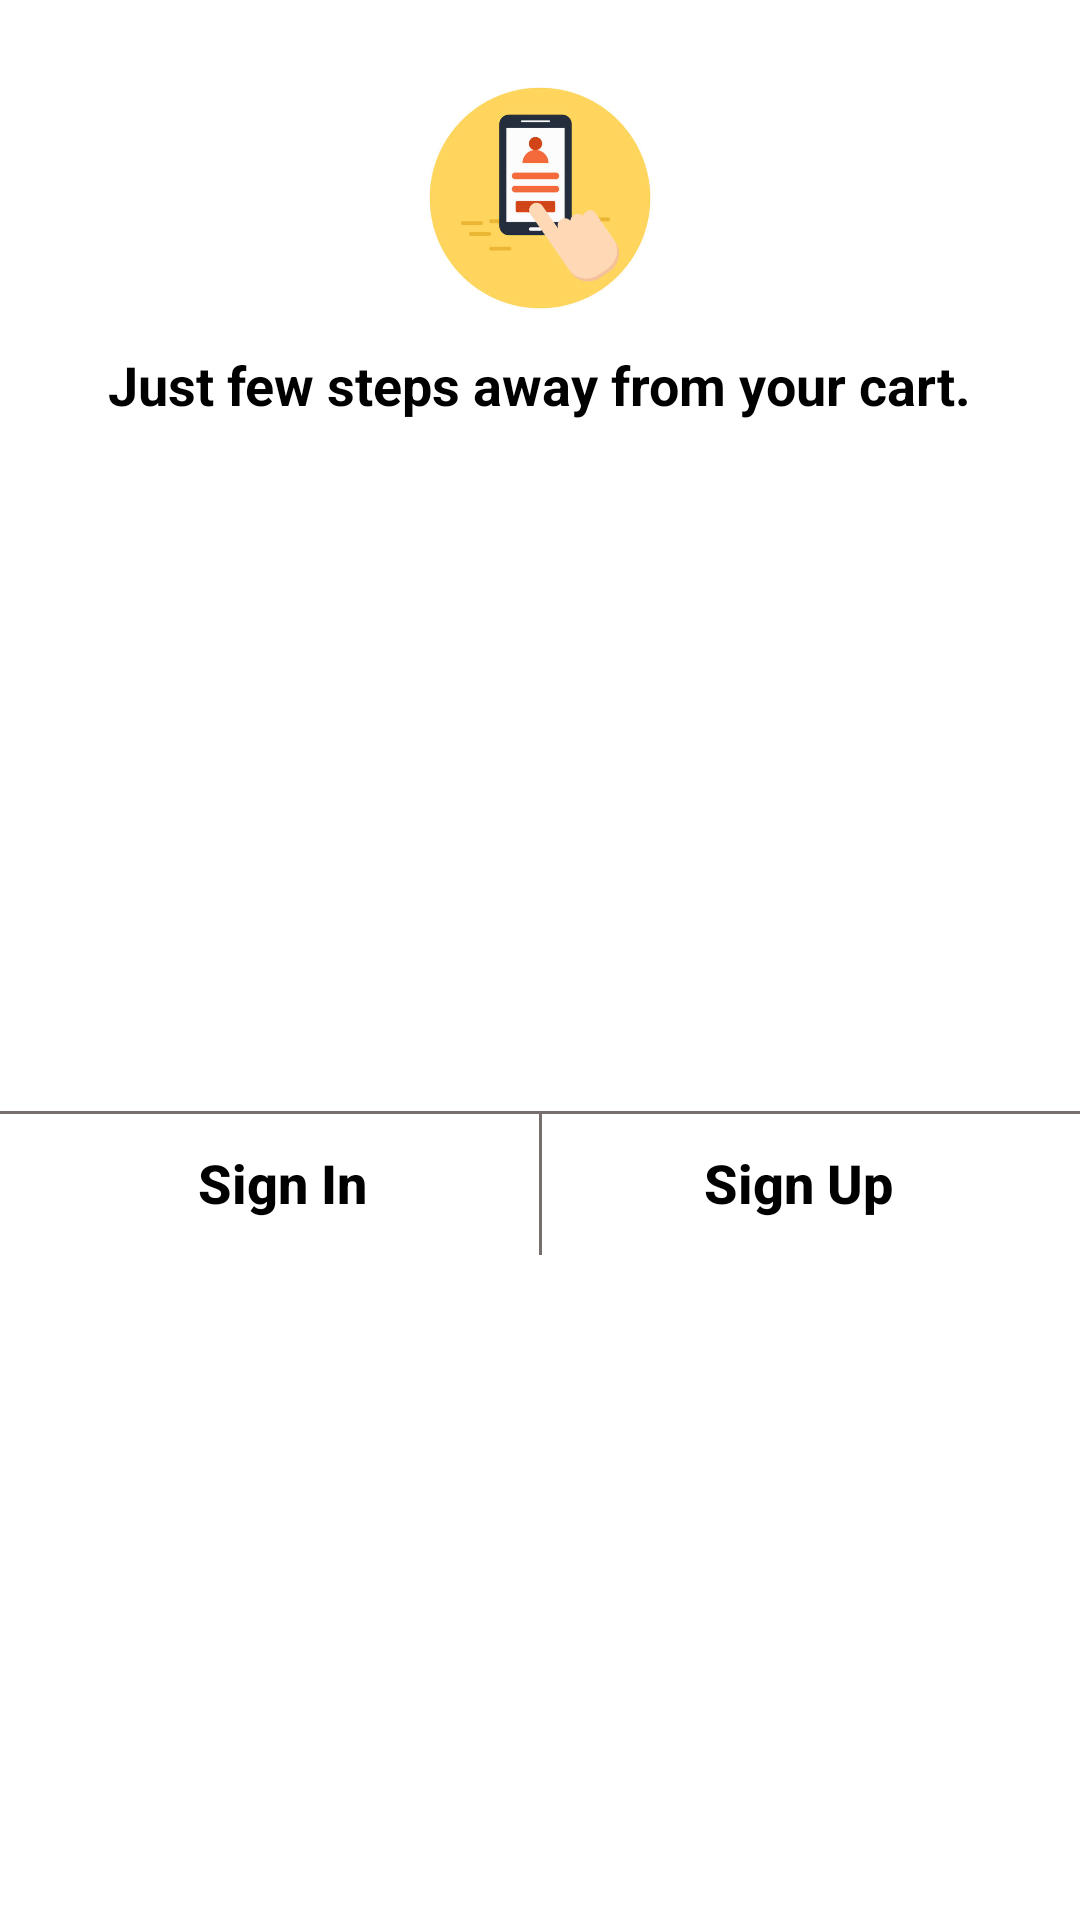

This screen was rendered from an Android layout file. Write that file and the resources it references.
<!-- AndroidManifest.xml: application theme Theme.HumaraHub -->
<!-- res/layout/sign_in_dialog.xml -->
<?xml version="1.0" encoding="utf-8"?>
<androidx.constraintlayout.widget.ConstraintLayout xmlns:android="http://schemas.android.com/apk/res/android"
    xmlns:app="http://schemas.android.com/apk/res-auto"
    xmlns:tools="http://schemas.android.com/tools"
    android:layout_width="match_parent"
    android:layout_height="wrap_content"
    android:background="@drawable/slider_background"
    >

    <TextView
        android:id="@+id/textView23"
        android:layout_width="wrap_content"
        android:layout_height="wrap_content"
        android:text="Just few steps away from your cart."
        android:textColor="@color/black"
        android:textSize="18sp"
        android:textStyle="bold"
        app:layout_constraintEnd_toEndOf="@+id/imageView4"
        app:layout_constraintStart_toStartOf="@+id/imageView4"
        app:layout_constraintTop_toBottomOf="@+id/imageView4"
        tools:ignore="TextContrastCheck" />

    <LinearLayout
        android:id="@+id/linearLayout8"
        android:layout_width="0dp"
        android:layout_height="wrap_content"
        android:layout_marginStart="8dp"
        android:layout_marginTop="8dp"
        android:layout_marginEnd="8dp"
        android:orientation="horizontal"
        app:layout_constraintBottom_toBottomOf="parent"
        app:layout_constraintEnd_toEndOf="parent"
        app:layout_constraintStart_toStartOf="parent"
        app:layout_constraintTop_toBottomOf="@+id/textView23">

        <Button
            android:id="@+id/sign_in_btn"
            android:layout_width="match_parent"
            android:layout_height="wrap_content"
            android:layout_weight="1"
            android:background="@color/white"
            android:stateListAnimator="@null"
            android:text="Sign In"
            android:textAllCaps="false"
            android:textColor="@color/black"
            android:textSize="18sp"
            android:textStyle="bold" />

        <Button
            android:id="@+id/sign_up_btn"
            android:layout_width="match_parent"
            android:layout_height="wrap_content"
            android:layout_weight="1"
            android:background="@color/white"
            android:stateListAnimator="@null"
            android:text="Sign Up"
            android:textAllCaps="false"
            android:textColor="@color/black"
            android:textSize="18sp"
            android:textStyle="bold" />
    </LinearLayout>

    <View
        android:id="@+id/divider6"
        android:layout_width="0dp"
        android:layout_height="1dp"
        android:background="@color/highergray"
        app:layout_constraintEnd_toEndOf="parent"
        app:layout_constraintStart_toStartOf="parent"
        app:layout_constraintTop_toTopOf="@+id/linearLayout8" />

    <View
        android:id="@+id/divider15"
        android:layout_width="1dp"
        android:layout_height="0dp"
        android:layout_weight="1"
        android:background="@color/highergray"
        app:layout_constraintBottom_toBottomOf="@+id/linearLayout8"
        app:layout_constraintEnd_toEndOf="@+id/linearLayout8"
        app:layout_constraintStart_toStartOf="@+id/linearLayout8"
        app:layout_constraintTop_toBottomOf="@+id/divider6" />

    <ImageView
        android:id="@+id/imageView4"
        android:layout_width="100dp"
        android:layout_height="100dp"
        android:layout_marginStart="8dp"
        android:layout_marginTop="16dp"
        android:layout_marginEnd="8dp"
        app:layout_constraintEnd_toEndOf="parent"
        app:layout_constraintStart_toStartOf="parent"
        app:layout_constraintTop_toTopOf="parent"
        app:srcCompat="@drawable/dialogimage" />
</androidx.constraintlayout.widget.ConstraintLayout>
<!-- resources referenced by this layout -->
<resources>
  <color name="black">#FF000000</color>
  <color name="highergray">#776E6E</color>
  <color name="white">#FFFFFFFF</color>
  <!-- drawable dialogimage: jpg bitmap (drawable, 19526 bytes) -->
  <!-- drawable slider_background (drawable) -->
  <?xml version="1.0" encoding="utf-8"?>
  <layer-list xmlns:android="http://schemas.android.com/apk/res/android">
  
      <item>
          <shape android:shape="rectangle">
  <solid android:color="@color/white"/>
              <corners android:radius="10dp"/>
  
  
          </shape>
      </item>
  </layer-list>
  <style name="Theme.HumaraHub" parent="Theme.MaterialComponents.DayNight.NoActionBar">
          
          <item name="colorPrimary">@color/primaryYellowBtn</item>
          <item name="colorPrimaryVariant">@color/primaryYellowBtn</item>
          <item name="colorOnPrimary">@color/white</item>
          
          <item name="colorSecondary">@color/teal_200</item>
          <item name="colorSecondaryVariant">@color/teal_700</item>
          <item name="colorOnSecondary">@color/black</item>
          
          <item name="android:statusBarColor">?attr/colorPrimaryVariant</item>
          
      </style>
  <color name="primaryYellowBtn">#FF9500</color>
  <color name="teal_200">#FF03DAC5</color>
  <color name="teal_700">#FF018786</color>
</resources>
